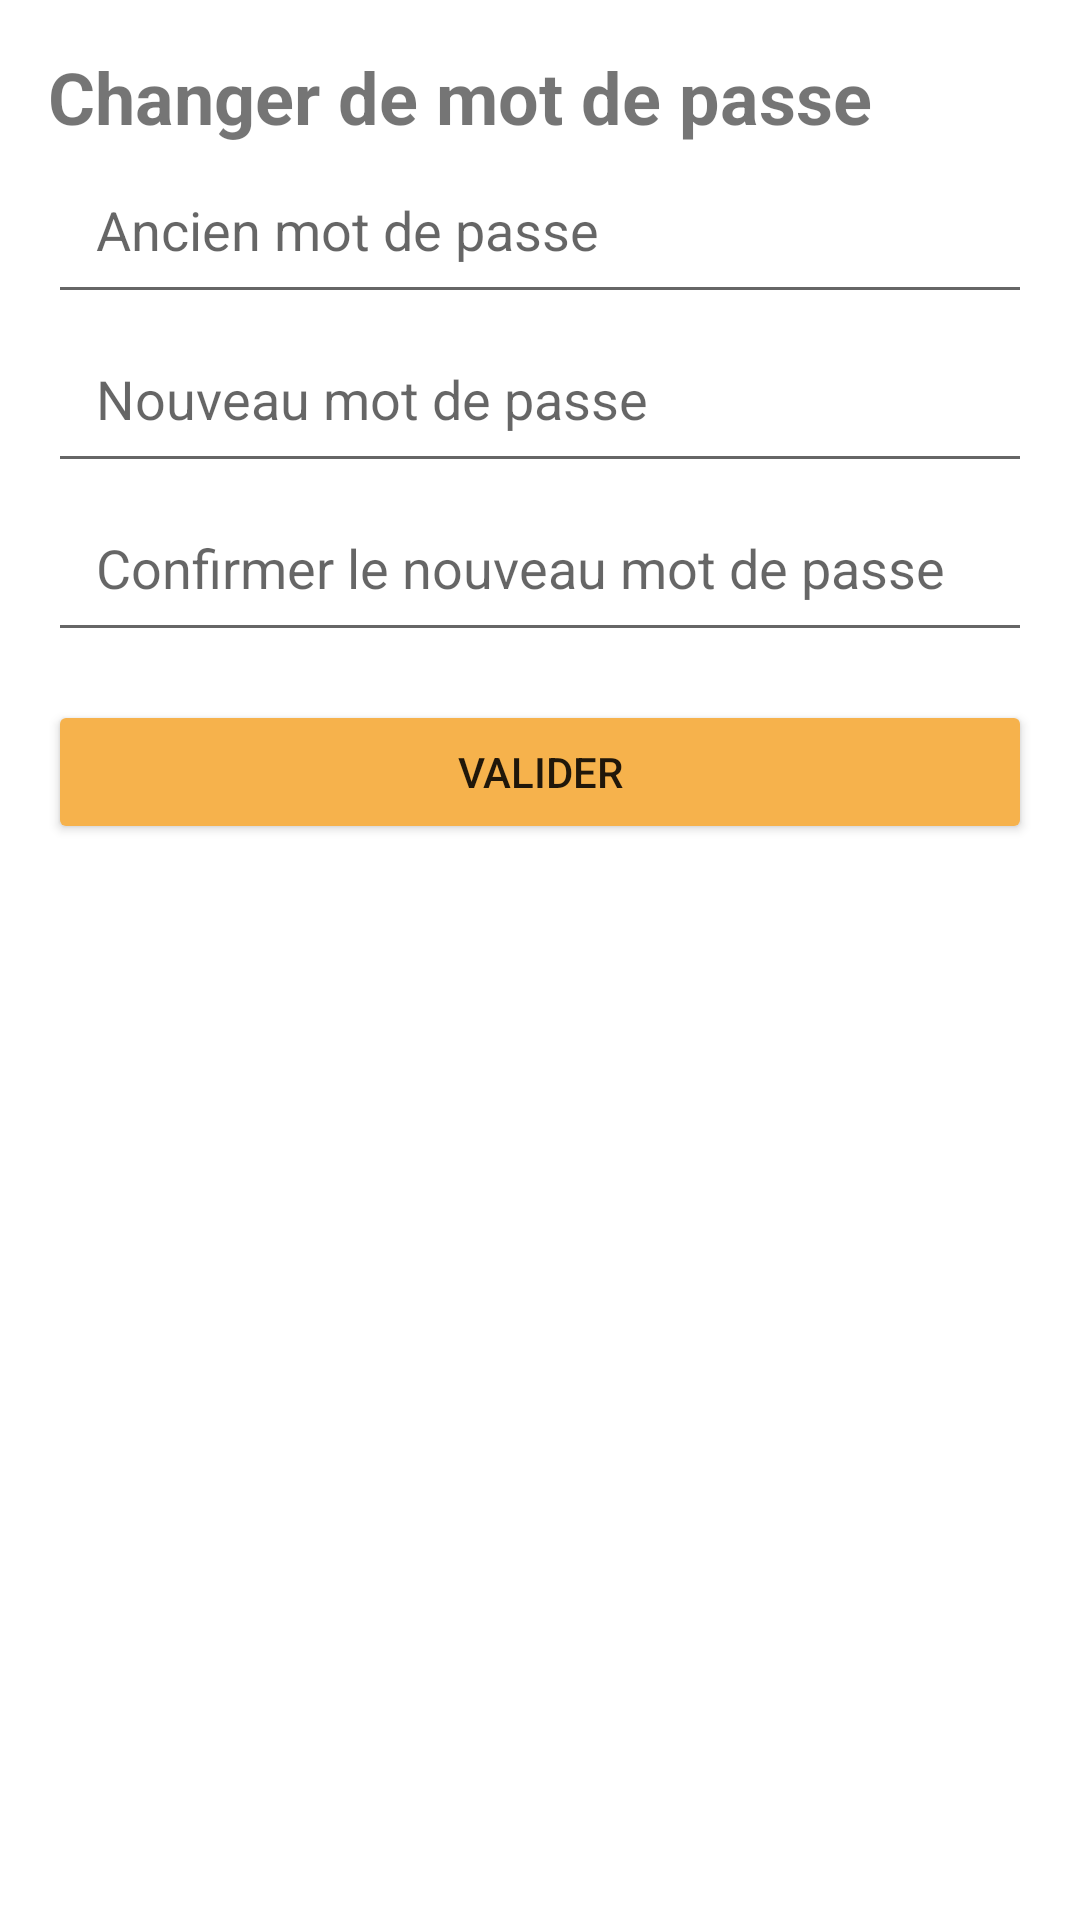

The Android layout XML behind this screen, and the referenced resources:
<!-- AndroidManifest.xml: application theme Theme.VraiBurgir -->
<!-- res/layout/activity_modif_password.xml -->
<?xml version="1.0" encoding="utf-8"?>
<androidx.constraintlayout.widget.ConstraintLayout
    xmlns:android="http://schemas.android.com/apk/res/android"
    xmlns:tools="http://schemas.android.com/tools"
    android:layout_width="match_parent"
    android:layout_height="match_parent"
    android:gravity="center"
    tools:context=".ModifPassword">

    <LinearLayout
        android:id="@+id/linearLayout"
        android:layout_width="match_parent"
        android:layout_height="match_parent"
        android:orientation="vertical"
        android:padding="16dp">

        <TextView
            android:layout_width="wrap_content"
            android:layout_height="wrap_content"
            android:text="Changer de mot de passe"
            android:textSize="24sp"
            android:textStyle="bold"/>

        <EditText
            android:id="@+id/old_password_edittext"
            android:layout_width="match_parent"
            android:layout_height="wrap_content"
            android:hint="Ancien mot de passe"
            android:inputType="textPassword"
            android:padding="16dp"/>

        <EditText
            android:id="@+id/new_password_edittext"
            android:layout_width="match_parent"
            android:layout_height="wrap_content"
            android:hint="Nouveau mot de passe"
            android:inputType="textPassword"
            android:padding="16dp"/>

        <EditText
            android:id="@+id/confirm_password_edittext"
            android:layout_width="match_parent"
            android:layout_height="wrap_content"
            android:hint="Confirmer le nouveau mot de passe"
            android:inputType="textPassword"
            android:padding="16dp"/>

        <Button
            android:id="@+id/change_password_button"
            android:layout_width="match_parent"
            android:layout_height="wrap_content"
            android:layout_marginTop="16dp"
            android:backgroundTint="@color/cheddar"
            android:text="Valider"/>
    </LinearLayout>


</androidx.constraintlayout.widget.ConstraintLayout>
<!-- resources referenced by this layout -->
<resources>
  <color name="cheddar">#f6b24c</color>
  <style name="Theme.VraiBurgir" parent="Theme.MaterialComponents.DayNight.NoActionBar">
          
          <item name="colorPrimary">@color/cheddar</item>
          <item name="colorPrimaryVariant">@color/cheddar</item>
          <item name="colorOnPrimary">@color/white</item>
          
          <item name="colorSecondary">@color/teal_200</item>
          <item name="colorSecondaryVariant">@color/teal_700</item>
          <item name="colorOnSecondary">@color/black</item>
          
          <item name="android:statusBarColor">@color/white</item>
          
  
      </style>
  <color name="white">#FFFFFFFF</color>
  <color name="teal_200">#FF03DAC5</color>
  <color name="teal_700">#FF018786</color>
  <color name="black">#FF000000</color>
</resources>
